The GitHub repository Eva13-sys/smart_mirror contains a labelled image folder "skeletal_output" with 5 categories: downward dog pose, goddess pose, plank pose, tree pose, warrior 2 pose. Examples follow, each with its label.

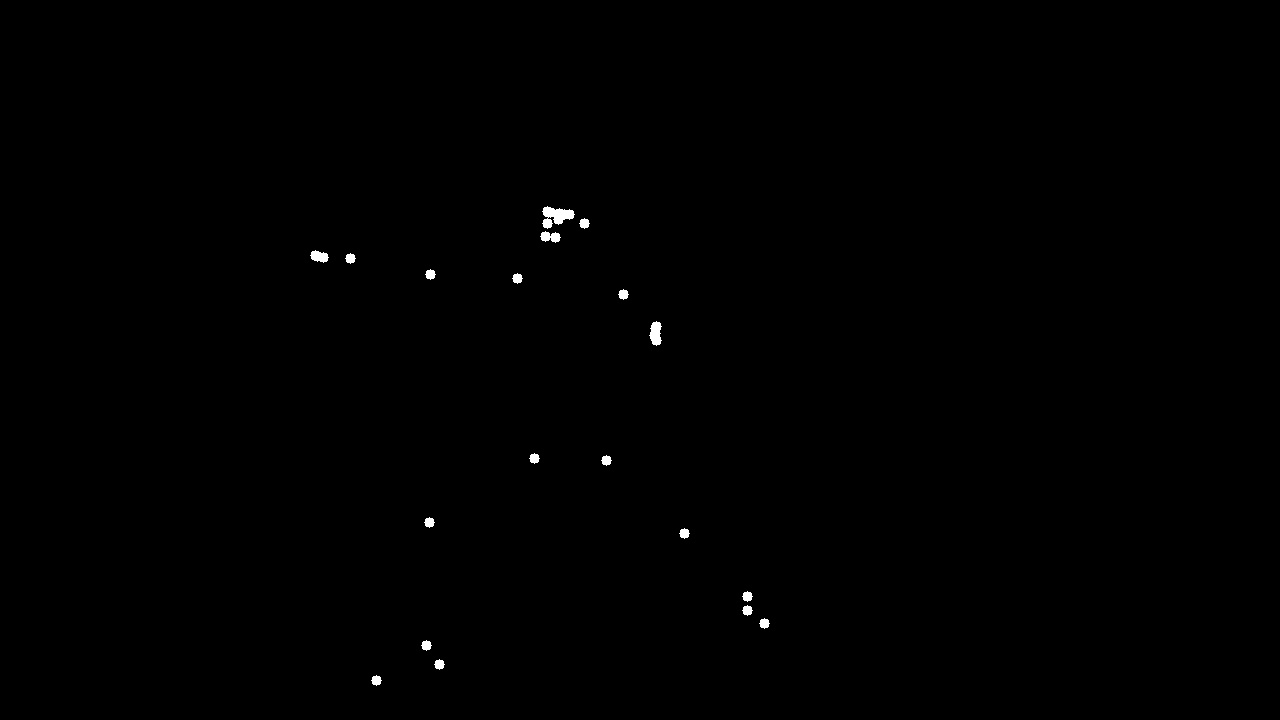
Label: warrior 2 pose

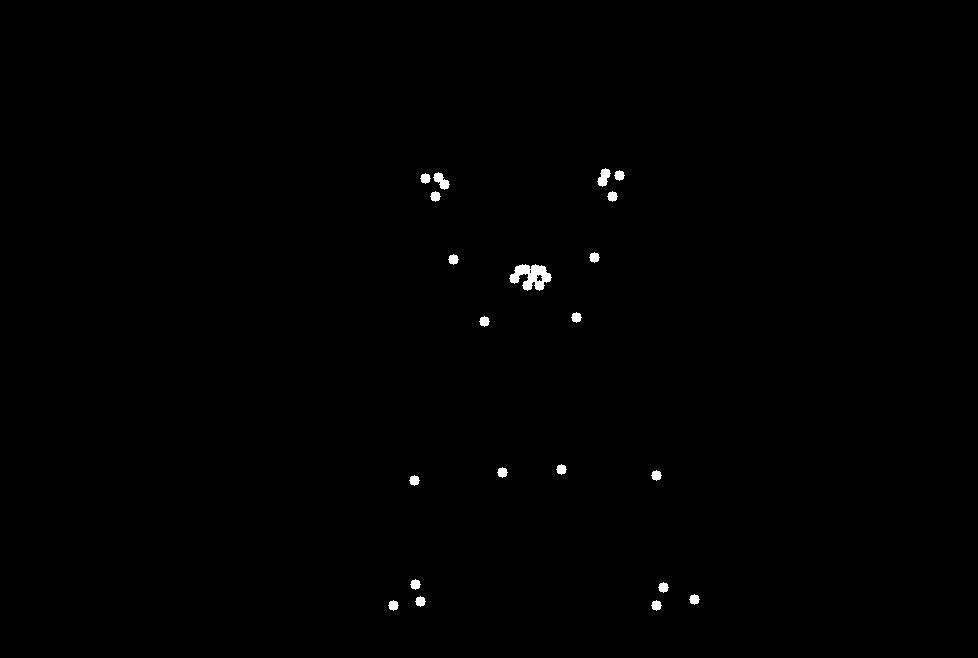
Label: goddess pose

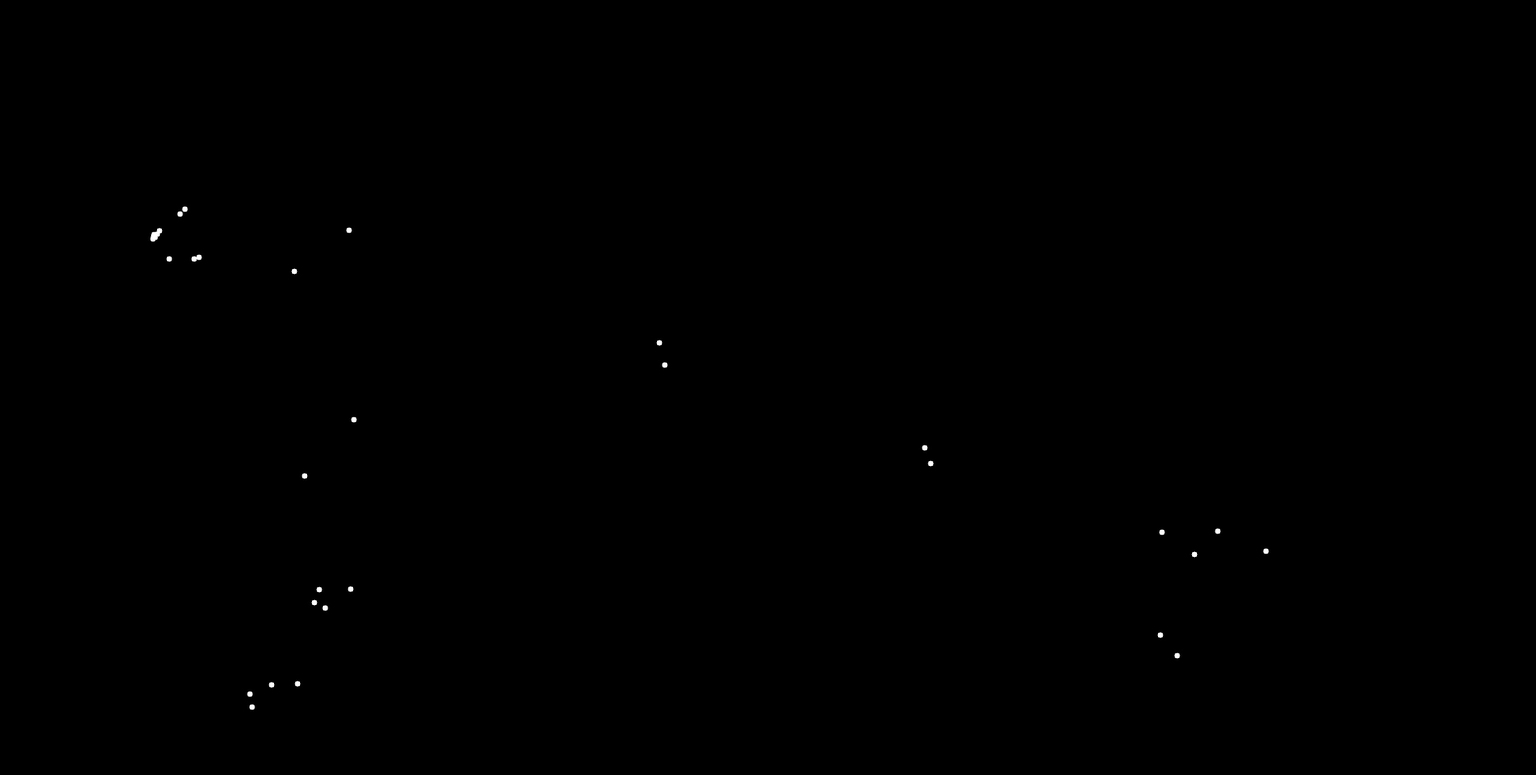
Label: plank pose

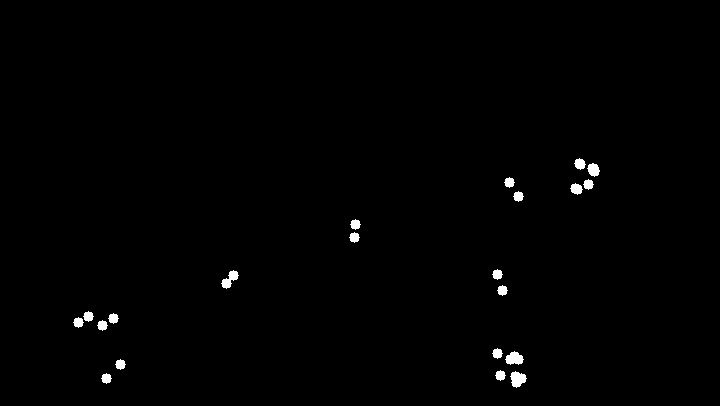
Label: downward dog pose

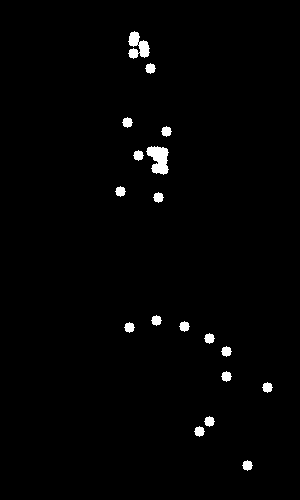
Label: tree pose

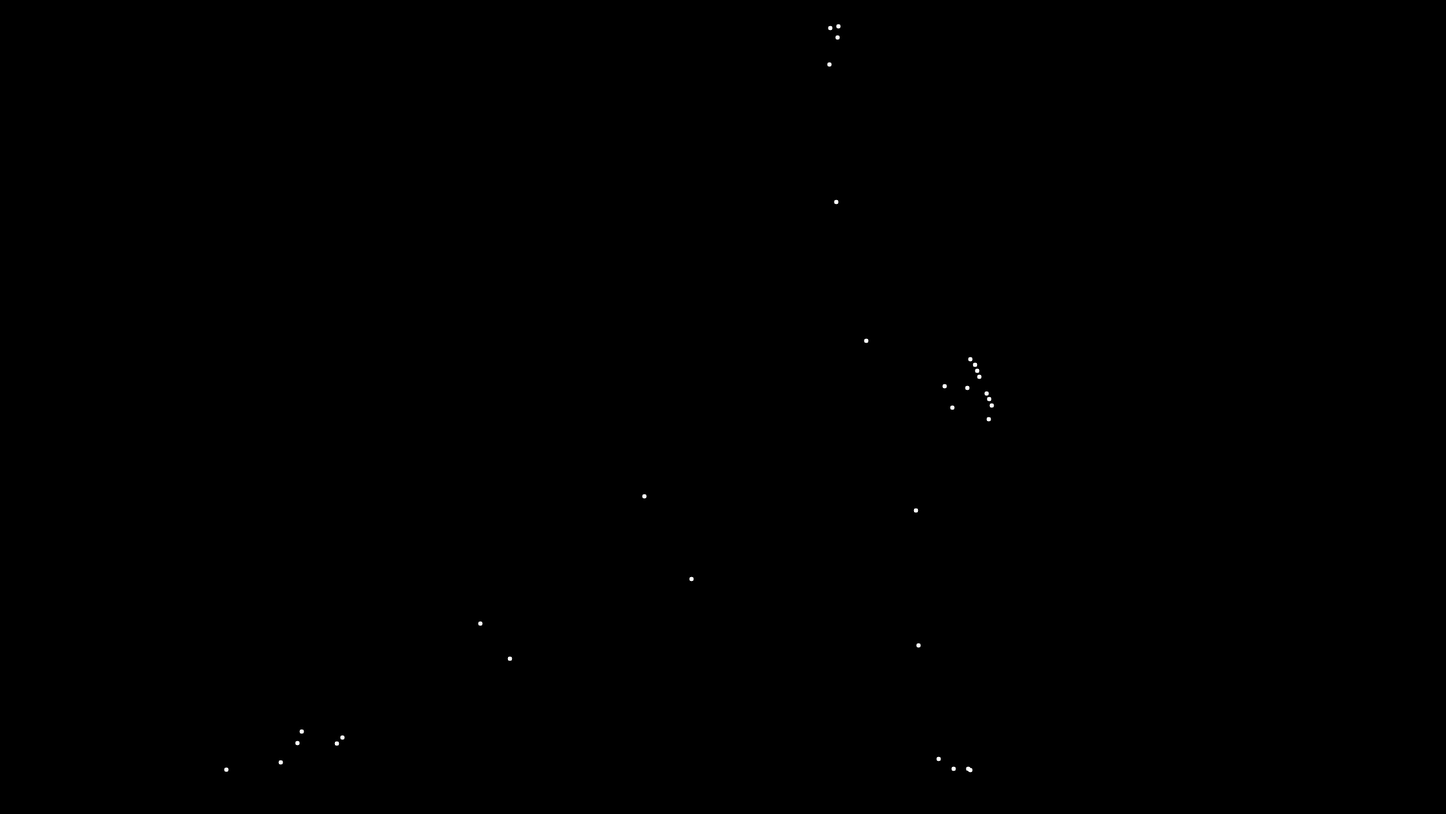
Label: plank pose
